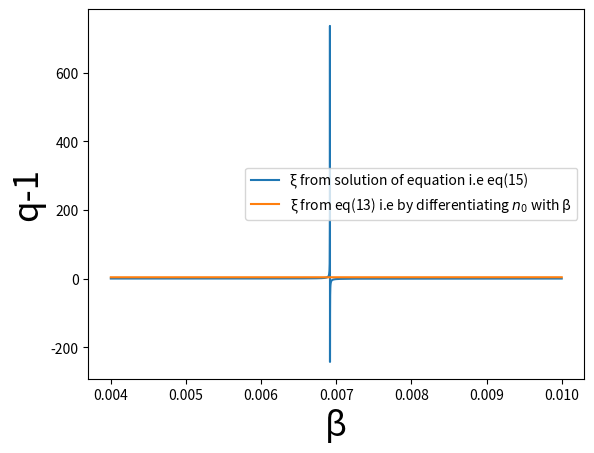

Reproduce this figure in Python.
#!/usr/bin/env python3
# -*- coding: utf-8 -*-
"""
Created on Sun Mar  5 21:19:46 2023

[redacted]
"""

import numpy as np
import matplotlib.pyplot as plt
from scipy.optimize import fsolve
from scipy.special import kn

print('## Starting t15 ##')

N_avg = 7.63
k = 6.70
a=5.07614*10**(-3)
v0=0.368*a**3
V=40.1*a**3
g=1
g_pi=3
g_omega=1
g_eta=1
g_rho = 3
m_pi=139.5
m_eta=548.8
m_rho=775
m_omega=782
m=139.5

q1=(1/k)+(2*v0)/V
q2=(2*v0)/V

def phi(x):
    t = (g/(2*x*np.pi**2))*(m**2)*kn(2,m*x)
    return t

def phi_pi(x):
    t = (g_pi/(2*x*np.pi**2))*(m_pi**2)*kn(2,m_pi*x)
    return t

def phi_eta(x):
    t = (g_eta/(2*x*np.pi**2))*(m_eta**2)*kn(2,m_eta*x)
    return t

def phi_rho(x):
    t = (g_rho/(2*x*np.pi**2))*(m_rho**2)*kn(2,m_rho*x)
    return t

def phi_omega(x):
    t = (g_omega/(2*x*np.pi**2))*(m_omega**2)*kn(2,m_omega*x)
    return t

#def n0(u):
#    return phi(u)*V

def n0(u):
    return (phi_pi(u)+phi_eta(u)+phi_rho(u)+phi_omega(u))*V


def xi_eq(v):
    s = (q1*n0(v))/((q1-q2)*(n0(v))**2+n0(v)-N_avg)
    return s

def xi_diff(w):
    return (3+w*m*(kn(1,w*m)/kn(2,w*m)))

def xi_diff_multi(w):
    nf = g_pi*(m_pi**2)*kn(2,w*m_pi)+g_eta*(m_eta**2)*kn(2,w*m_eta)+g_rho*(m_rho**2)*kn(2,w*m_rho)+g_omega*(m_omega**2)*kn(2,w*m_omega)
    nc = 1/nf
    #print(nc)
    t_pi = g_pi*(m_pi**2)*(kn(2,w*m_pi)+(w*m_pi)*kn(1,w*m_pi)+2*kn(2,w*m_pi))
    t_rho = g_rho*(m_rho**2)*(kn(2,w*m_rho)+(w*m_rho)*kn(1,w*m_rho)+2*kn(2,w*m_rho))
    t_eta = g_eta*(m_eta**2)*(kn(2,w*m_eta)+(w*m_eta)*kn(1,w*m_eta)+2*kn(2,w*m_eta))
    t_omega = g_omega*(m_omega**2)*(kn(2,w*m_omega)+(w*m_omega)*kn(1,w*m_omega)+2*kn(2,w*m_omega))
    
    return nc*(t_pi+t_rho+t_eta+t_omega)
    
    
def q_1_diff(z):
    return q1/((xi_diff(z))**2)

def q_1_diff_multi(z):
    return q1/((xi_diff_multi(z))**2)

def q_1_eq(z):
    return q1/((xi_eq(z))**2)

def Tsallis_vdwaal(vars):
    beta_sol = vars
    #beta,q = symbols('beta, q')
    #n0 = ((g*m**3)/(2*(np.pi**2)*m*x))*kn(2,m*x)
    #chi = 3+m*x*(kn(1,m*x)/kn(2,m*x))
    
    eq1 = xi_eq(beta_sol)
    eq2 = xi_diff(beta_sol)
    
    return [eq1,eq2]


beta_inv=np.linspace(100,250,10000)
beta = np.divide(np.ones(len(beta_inv)),beta_inv)

#beta_sol =  fsolve(Tsallis_vdwaal)

#print(beta_sol)

plt.plot(beta,xi_eq(beta),label='\u03BE from solution of equation i.e eq(15)')
plt.plot(beta,xi_diff_multi(beta),label='\u03BE from eq(13) i.e by differentiating $n_0$ with \u03B2')
#plt.plot(beta,xi_diff(beta),label="$xi$ from differentiation")
#plt.plot(beta,q_1_diff(beta),label='q-1 as a function of beta from differentiation')
#plt.plot(beta,q_1_diff_multi(beta),label='q-1 vs \u03B2 obtained by using \u03BE from eq(13)')
#plt.plot(beta,q_1_eq(beta),label='q-1 vs \u03B2 obtained by using \u03BE from eq(15)')
#plt.plot(beta,n0(beta),label='n0')
plt.xlabel('\u03B2',fontsize=25)
#plt.ylabel('\u03BE',fontsize=25)
plt.ylabel('q-1',fontsize=25)
#plt.ylim([0,0.01])
plt.legend()
plt.show()
#print(N_avg/n0(0.006))
#print(q_1_eq(0.00625))
#print(q_1_diff_multi(0.00625))
#print(q1)
